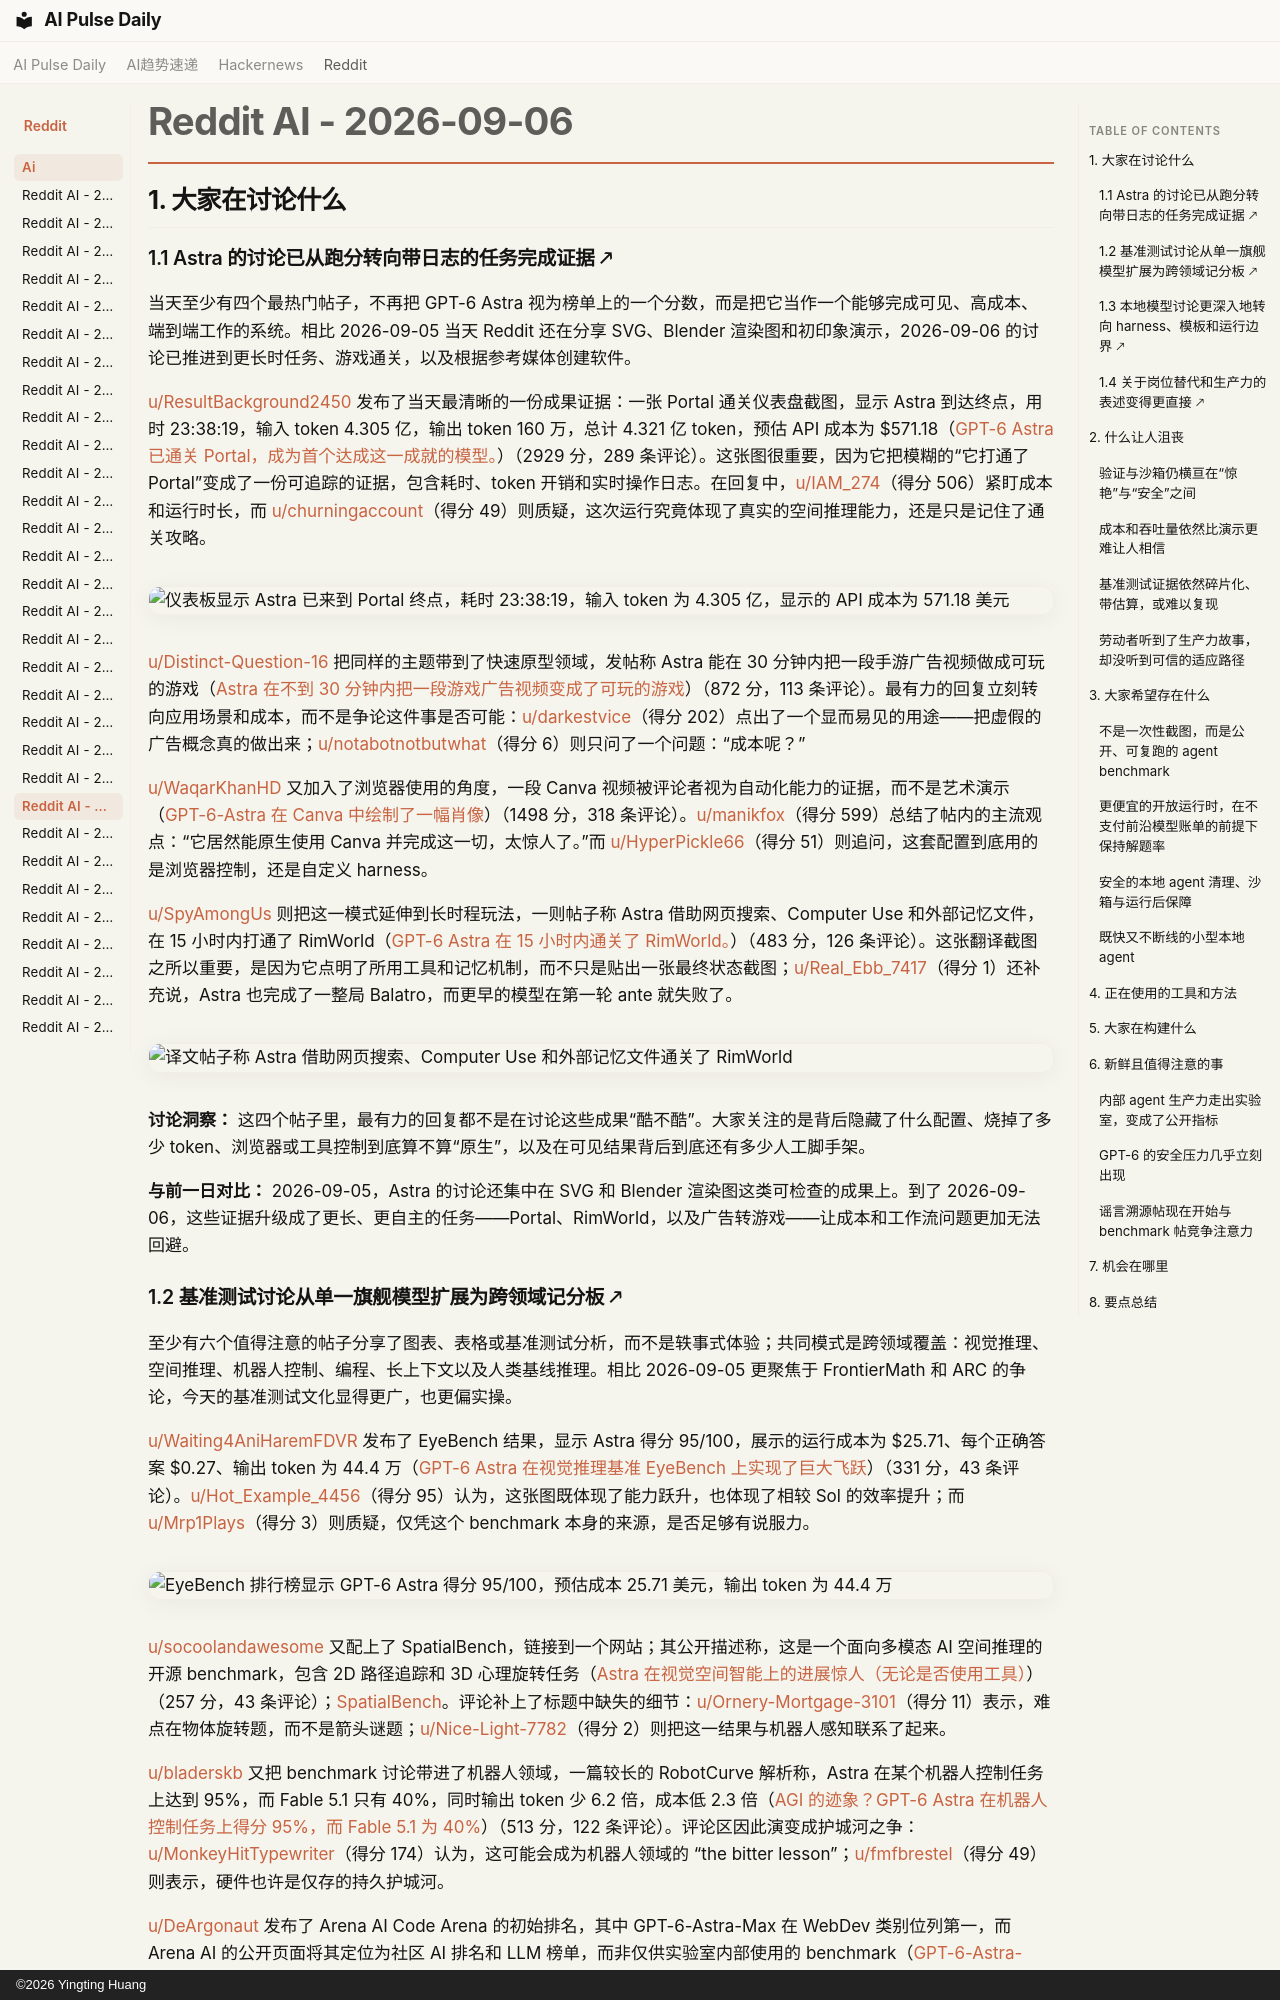

repository: vibewatch/vibewatch.github.io · page: reddit/ai/2026-09-06.zh/index.html · generator: mkdocs · copyright: ©2026 Yingting Huang

# Reddit AI - 2026-09-06

## 1. 大家在讨论什么

### 1.1 Astra 的讨论已从跑分转向带日志的任务完成证据 🡕

当天至少有四个最热门帖子，不再把 GPT-6 Astra 视为榜单上的一个分数，而是把它当作一个能够完成可见、高成本、端到端工作的系统。相比 2026-09-05 当天 Reddit 还在分享 SVG、Blender 渲染图和初印象演示，2026-09-06 的讨论已推进到更长时任务、游戏通关，以及根据参考媒体创建软件。

[u/ResultBackground2450](https://www.reddit.com/user/ResultBackground2450) 发布了当天最清晰的一份成果证据：一张 Portal 通关仪表盘截图，显示 Astra 到达终点，用时 23:38:19，输入 token 4.305 亿，输出 token 160 万，总计 4.321 亿 token，预估 API 成本为 $571.18（[GPT-6 Astra 已通关 Portal，成为首个达成这一成就的模型。](https://www.reddit.com/r/singularity/comments/1w8g7d0/gpt6_astra_has_beaten_portal_becoming_the_first/)）（2929 分，289 条评论）。这张图很重要，因为它把模糊的“它打通了 Portal”变成了一份可追踪的证据，包含耗时、token 开销和实时操作日志。在回复中，[u/IAM_274](https://www.reddit.com/user/IAM_274)（得分 506）紧盯成本和运行时长，而 [u/churningaccount](https://www.reddit.com/user/churningaccount)（得分 49）则质疑，这次运行究竟体现了真实的空间推理能力，还是只是记住了通关攻略。

![仪表板显示 Astra 已来到 Portal 终点，耗时 23:38:19，输入 token 为 4.305 亿，显示的 API 成本为 571.18 美元](https://i.redd.it/1eu9dhiqfsnh1.png)

[u/Distinct-Question-16](https://www.reddit.com/user/Distinct-Question-16) 把同样的主题带到了快速原型领域，发帖称 Astra 能在 30 分钟内把一段手游广告视频做成可玩的游戏（[Astra 在不到 30 分钟内把一段游戏广告视频变成了可玩的游戏](https://www.reddit.com/r/singularity/comments/1w85dqz/astra_turned_a_game_ad_video_into_a_playable_game/)）（872 分，113 条评论）。最有力的回复立刻转向应用场景和成本，而不是争论这件事是否可能：[u/darkestvice](https://www.reddit.com/user/darkestvice)（得分 202）点出了一个显而易见的用途——把虚假的广告概念真的做出来；[u/notabotnotbutwhat](https://www.reddit.com/user/notabotnotbutwhat)（得分 6）则只问了一个问题：“成本呢？”

[u/WaqarKhanHD](https://www.reddit.com/user/WaqarKhanHD) 又加入了浏览器使用的角度，一段 Canva 视频被评论者视为自动化能力的证据，而不是艺术演示（[GPT-6-Astra 在 Canva 中绘制了一幅肖像](https://www.reddit.com/r/singularity/comments/1w7xe37/gpt6astra_draws_an_portrait_in_canva/)）（1498 分，318 条评论）。[u/manikfox](https://www.reddit.com/user/manikfox)（得分 599）总结了帖内的主流观点：“它居然能原生使用 Canva 并完成这一切，太惊人了。”而 [u/HyperPickle66](https://www.reddit.com/user/HyperPickle66)（得分 51）则追问，这套配置到底用的是浏览器控制，还是自定义 harness。

[u/SpyAmongUs](https://www.reddit.com/user/SpyAmongUs) 则把这一模式延伸到长时程玩法，一则帖子称 Astra 借助网页搜索、Computer Use 和外部记忆文件，在 15 小时内打通了 RimWorld（[GPT-6 Astra 在 15 小时内通关了 RimWorld。](https://www.reddit.com/r/singularity/comments/1w93mgg/gpt6_astra_finished_the_game_rimworld_in_15_hours/)）（483 分，126 条评论）。这张翻译截图之所以重要，是因为它点明了所用工具和记忆机制，而不只是贴出一张最终状态截图；[u/Real_Ebb_7417](https://www.reddit.com/user/Real_Ebb_7417)（得分 1）还补充说，Astra 也完成了一整局 Balatro，而更早的模型在第一轮 ante 就失败了。

![译文帖子称 Astra 借助网页搜索、Computer Use 和外部记忆文件通关了 RimWorld](https://i.redd.it/675bcdt8yxnh1.png)

**讨论洞察：** 这四个帖子里，最有力的回复都不是在讨论这些成果“酷不酷”。大家关注的是背后隐藏了什么配置、烧掉了多少 token、浏览器或工具控制到底算不算“原生”，以及在可见结果背后到底还有多少人工脚手架。

**与前一日对比：** 2026-09-05，Astra 的讨论还集中在 SVG 和 Blender 渲染图这类可检查的成果上。到了 2026-09-06，这些证据升级成了更长、更自主的任务——Portal、RimWorld，以及广告转游戏——让成本和工作流问题更加无法回避。
